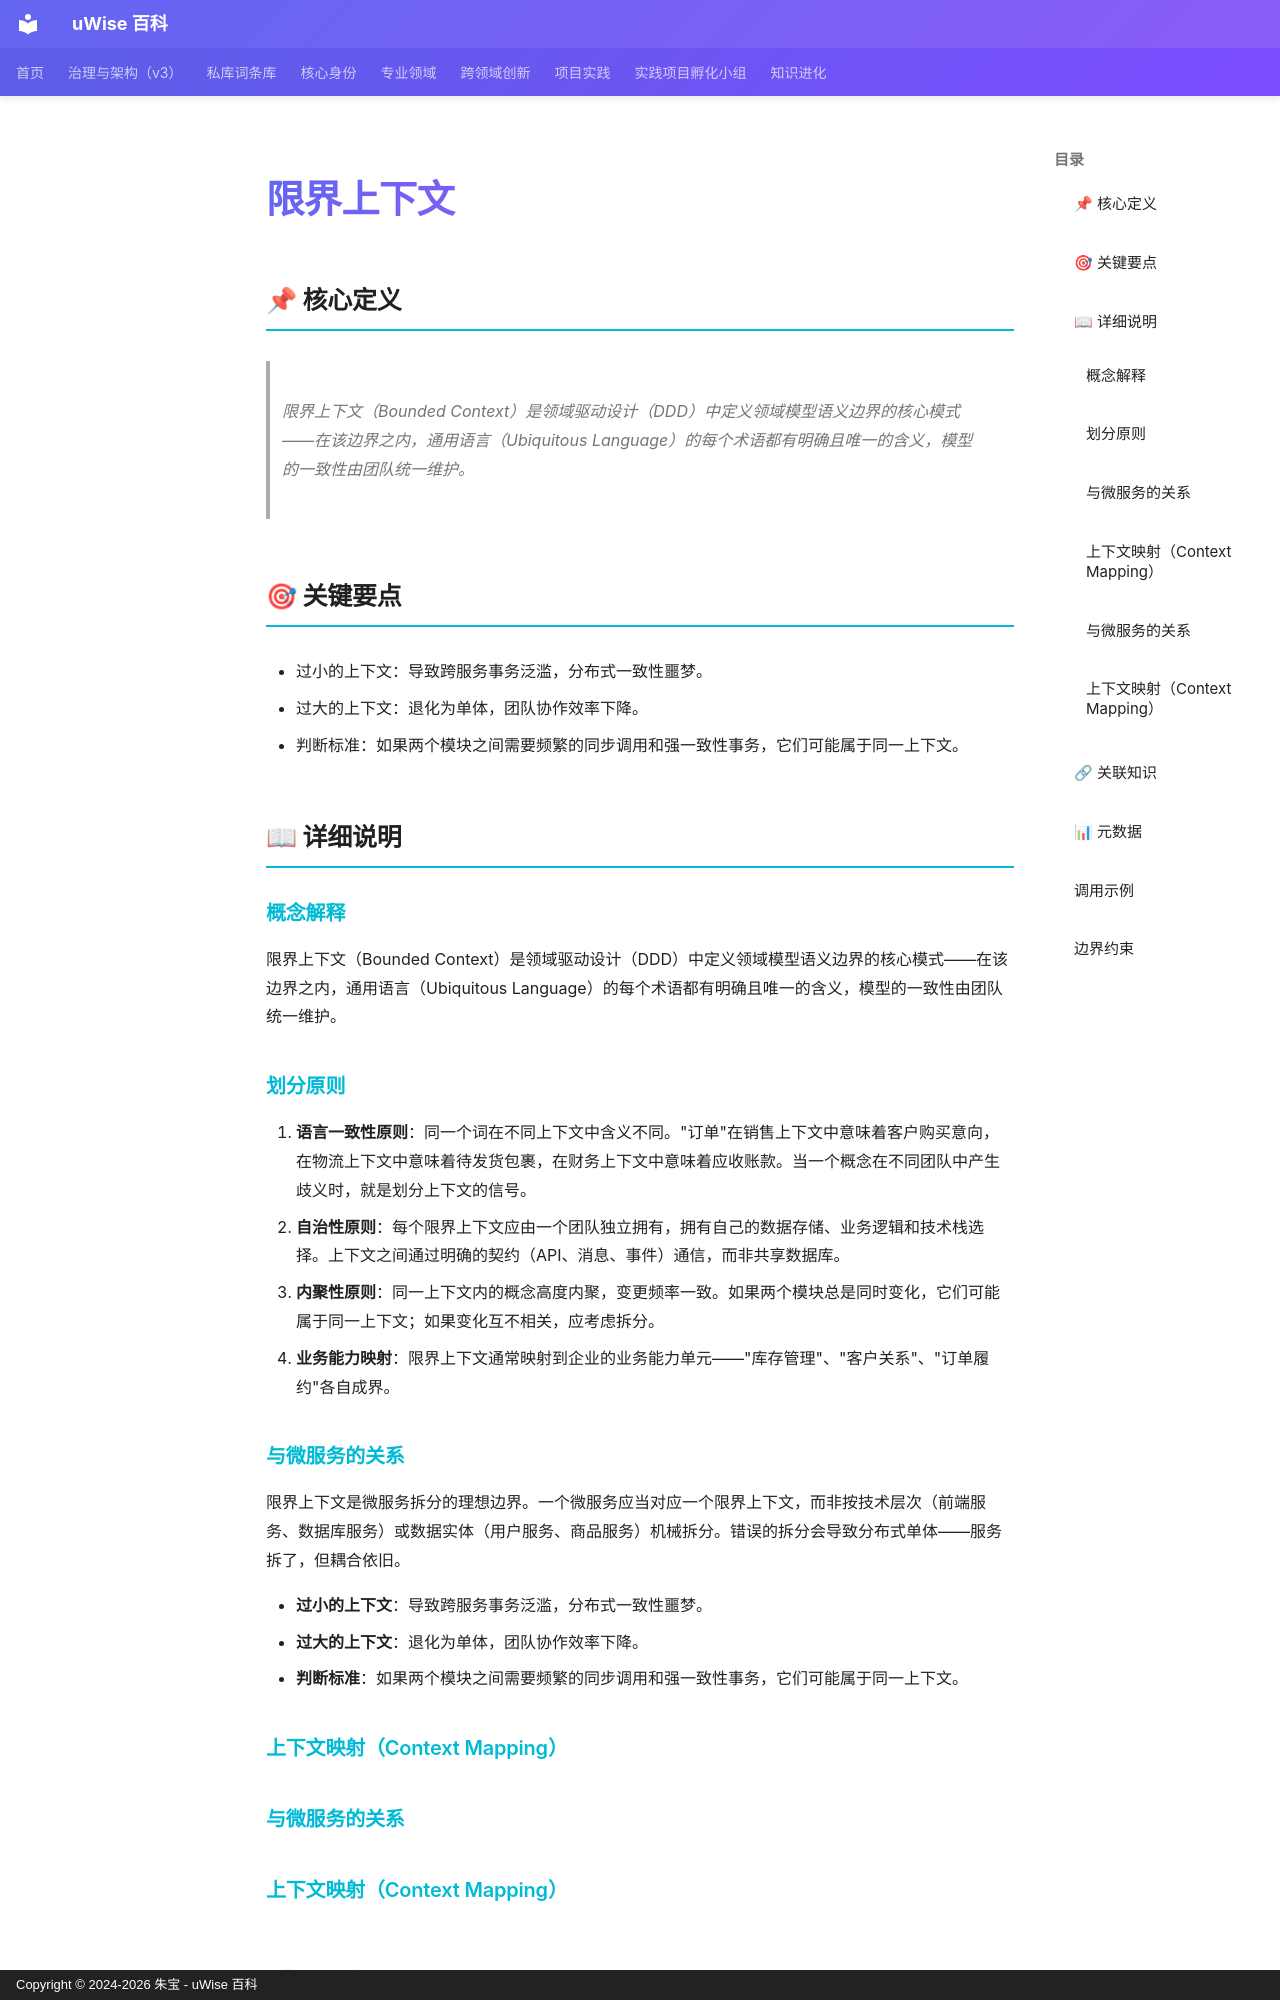

repository: zhubao315/uWise · page: vault-encyclopedia/md-aaac6830/index.html · generator: mkdocs · copyright: Copyright © 2024-2026 朱宝 - uWise 百科

---
title: "限界上下文"
description: "限界上下文（Bounded Context）是领域驱动设计（DDD）中定义领域模型语义边界的核心模式——在该边界之内，通用语言（Ubiquitous Language）的每个术语都有明确且唯一的含义，模型的一致性由团队统一维护。"
---

# 限界上下文

## 📌 核心定义

> 限界上下文（Bounded Context）是领域驱动设计（DDD）中定义领域模型语义边界的核心模式——在该边界之内，通用语言（Ubiquitous Language）的每个术语都有明确且唯一的含义，模型的一致性由团队统一维护。

## 🎯 关键要点

- 过小的上下文：导致跨服务事务泛滥，分布式一致性噩梦。
- 过大的上下文：退化为单体，团队协作效率下降。
- 判断标准：如果两个模块之间需要频繁的同步调用和强一致性事务，它们可能属于同一上下文。

## 📖 详细说明

### 概念解释
限界上下文（Bounded Context）是领域驱动设计（DDD）中定义领域模型语义边界的核心模式——在该边界之内，通用语言（Ubiquitous Language）的每个术语都有明确且唯一的含义，模型的一致性由团队统一维护。
### 划分原则

1. **语言一致性原则**：同一个词在不同上下文中含义不同。"订单"在销售上下文中意味着客户购买意向，在物流上下文中意味着待发货包裹，在财务上下文中意味着应收账款。当一个概念在不同团队中产生歧义时，就是划分上下文的信号。
2. **自治性原则**：每个限界上下文应由一个团队独立拥有，拥有自己的数据存储、业务逻辑和技术栈选择。上下文之间通过明确的契约（API、消息、事件）通信，而非共享数据库。
3. **内聚性原则**：同一上下文内的概念高度内聚，变更频率一致。如果两个模块总是同时变化，它们可能属于同一上下文；如果变化互不相关，应考虑拆分。
4. **业务能力映射**：限界上下文通常映射到企业的业务能力单元——"库存管理"、"客户关系"、"订单履约"各自成界。

### 与微服务的关系

限界上下文是微服务拆分的理想边界。一个微服务应当对应一个限界上下文，而非按技术层次（前端服务、数据库服务）或数据实体（用户服务、商品服务）机械拆分。错误的拆分会导致分布式单体——服务拆了，但耦合依旧。

- **过小的上下文**：导致跨服务事务泛滥，分布式一致性噩梦。
- **过大的上下文**：退化为单体，团队协作效率下降。
- **判断标准**：如果两个模块之间需要频繁的同步调用和强一致性事务，它们可能属于同一上下文。

### 上下文映射（Context Mapping）


### 与微服务的关系


### 上下文映射（Context Mapping）
